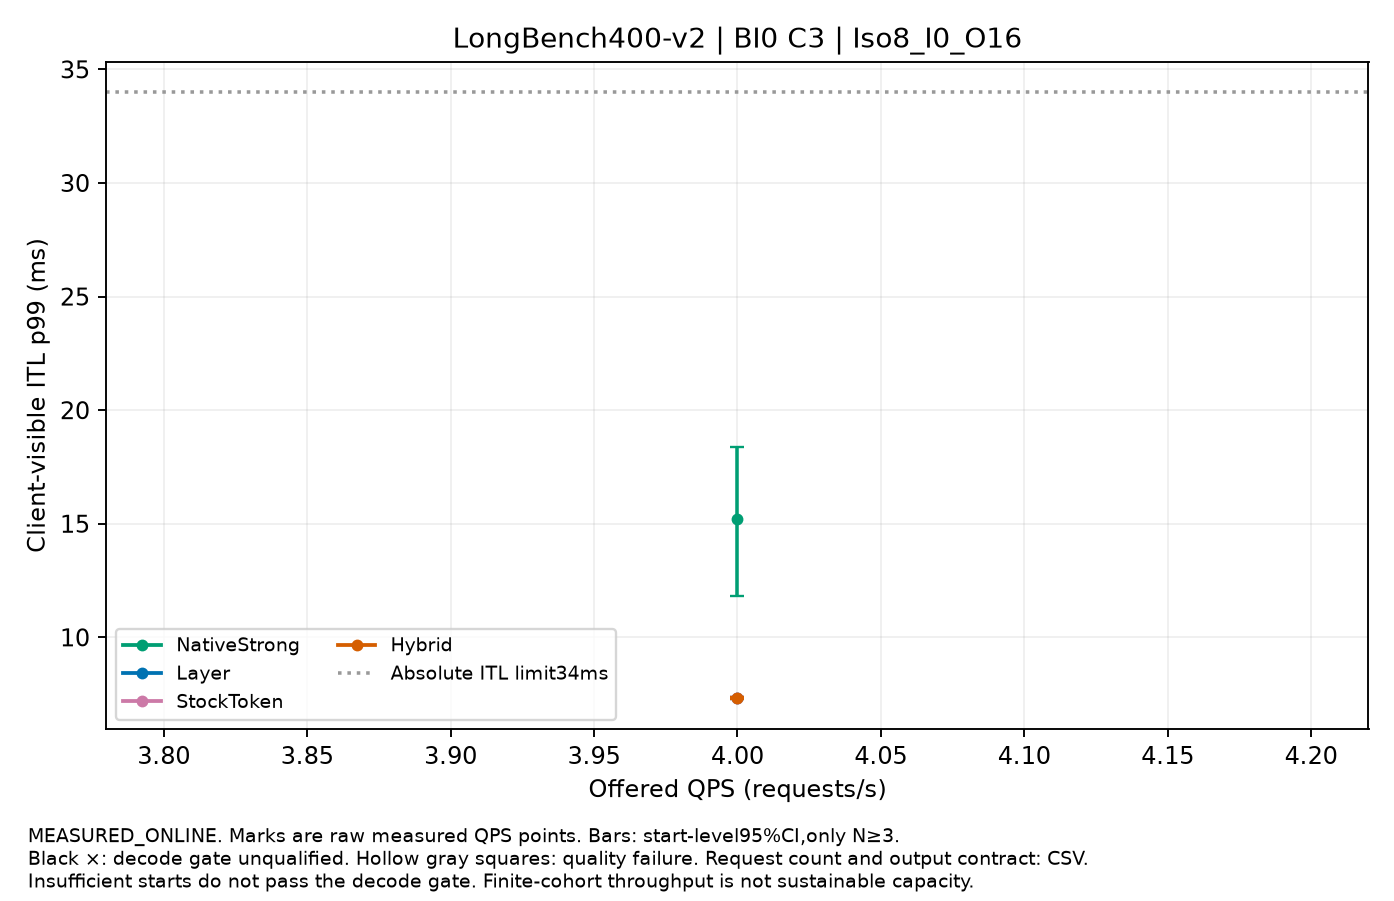

Source data for this figure (header and first rows):
label, QPS, value, CI95, starts, requests_per_start, output_contract, decode_qualified, quality_passed
NativeStrong, 4.0, 15.22, [11.840392434348646,18.37776011383775], 3, 16, CONTROLLED_FIXED_OUTPUT, False, True
Layer, 4.0, 7.336, [7.296268513115743,7.376864515244961], 3, 16, CONTROLLED_FIXED_OUTPUT, True, True
StockToken, 4.0, 7.338, [7.316040229673186,7.361807029694319], 3, 16, CONTROLLED_FIXED_OUTPUT, True, True
Hybrid, 4.0, 7.316, [7.281593661134442,7.358289315675695], 3, 16, CONTROLLED_FIXED_OUTPUT, True, True
